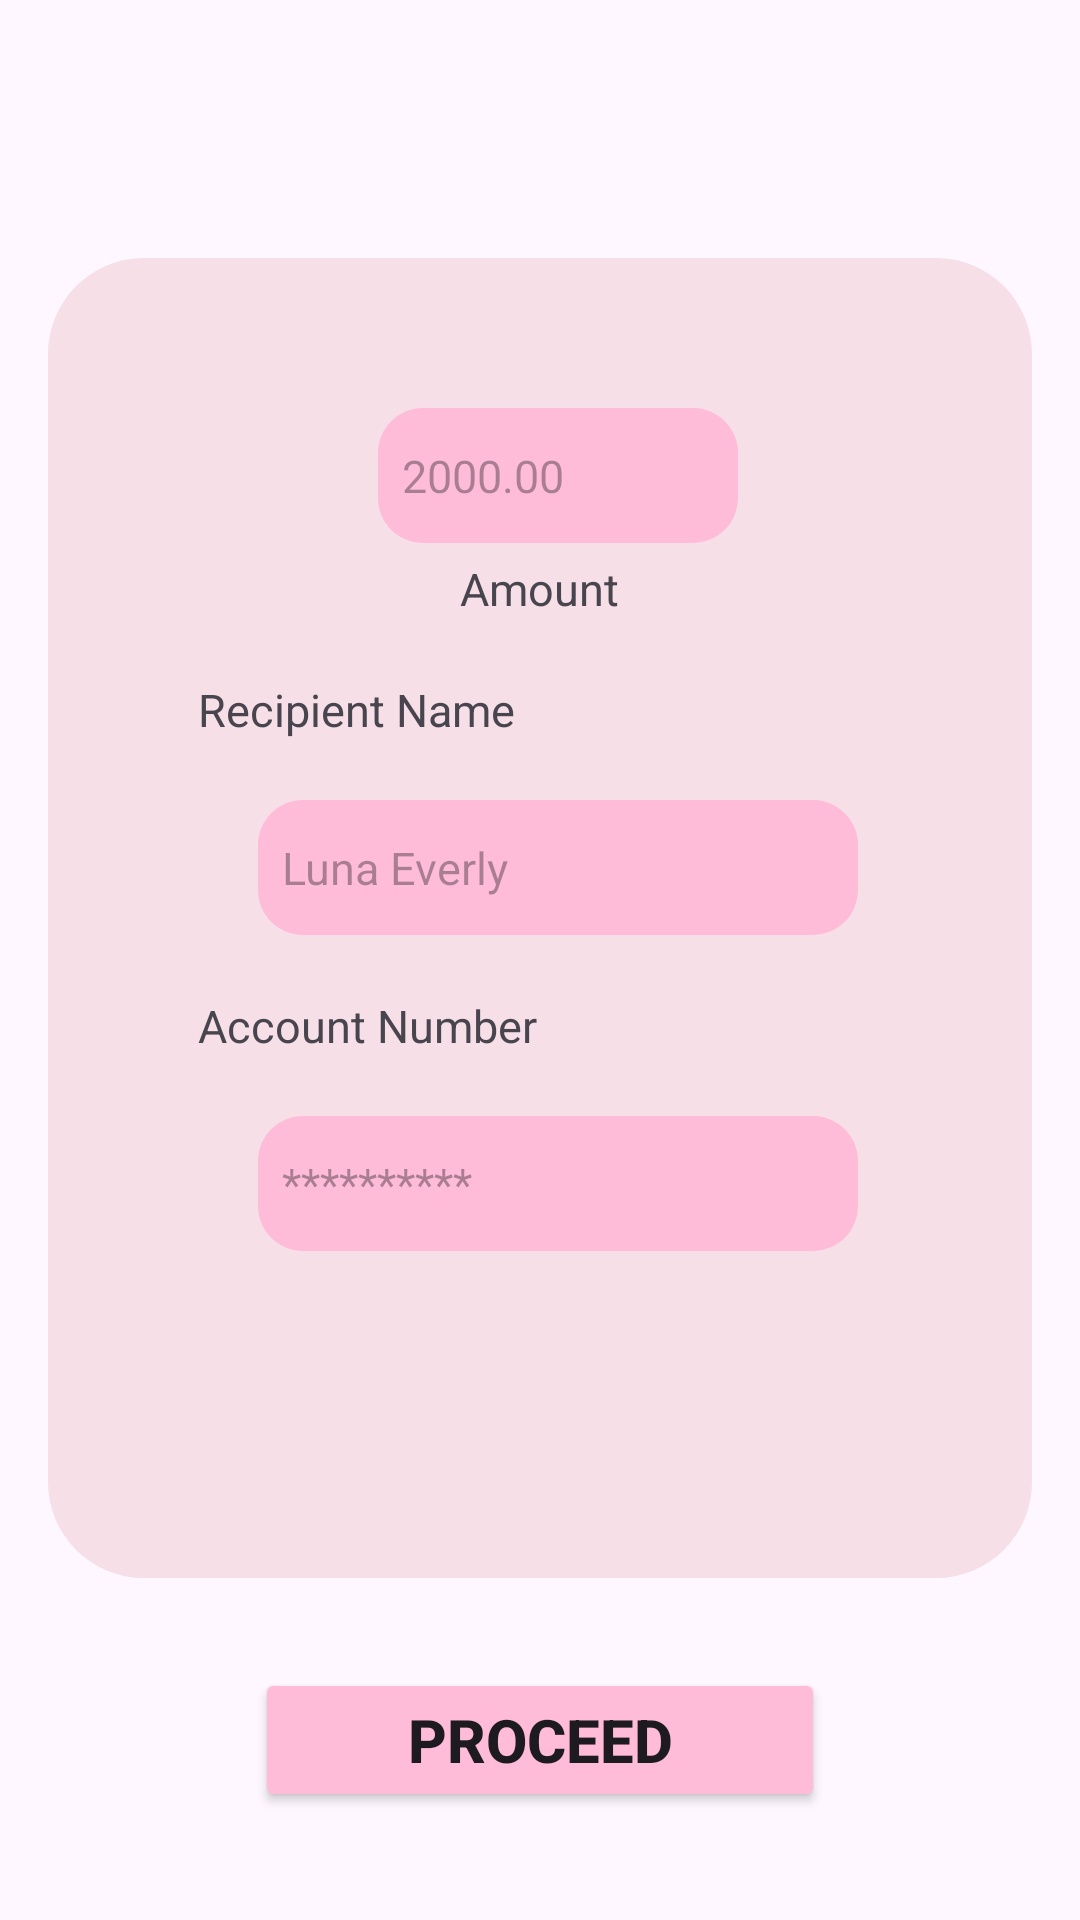

Android layout source for this screen:
<!-- AndroidManifest.xml: application theme Theme.Rare -->
<!-- res/layout/activity_pay_pal.xml -->
<?xml version="1.0" encoding="utf-8"?>
<ScrollView xmlns:android="http://schemas.android.com/apk/res/android"
    xmlns:tools="http://schemas.android.com/tools"
    android:layout_width="match_parent"
    android:layout_height="match_parent">

    <RelativeLayout
        android:layout_width="match_parent"
        android:layout_height="wrap_content"
        android:padding="16dp"
        tools:context=".PayPalActivity">

        <RelativeLayout
            android:id="@+id/pink_container"
            android:layout_width="350dp"
            android:layout_height="440dp"
            android:background="@drawable/pink_background"
            android:layout_centerHorizontal="true"
            android:layout_marginTop="70dp">
        </RelativeLayout>

        <TextView
            android:id="@+id/pAmount"
            android:layout_width="wrap_content"
            android:layout_height="wrap_content"
            android:text="Amount"
            android:textSize="15sp"
            android:layout_below="@+id/pAmountEdiText"
            android:layout_centerInParent="true"
            android:layout_marginTop="5dp"/>


        <EditText
            android:id="@+id/pAmountEdiText"
            android:layout_width="120dp"
            android:layout_height="wrap_content"
            android:background="@drawable/small_container"
            android:hint="2000.00"
            android:textSize="15sp"
            android:layout_marginTop="120dp"
            android:layout_marginLeft="110dp"
            android:inputType="numberDecimal"
            android:padding="8dp"
            android:drawablePadding="8dp"
            android:imeOptions="actionNext" />

        <TextView
            android:id="@+id/recipientName"
            android:layout_width="wrap_content"
            android:layout_height="wrap_content"
            android:text="Recipient Name"
            android:textSize="15sp"
            android:layout_below="@+id/pAmount"
            android:layout_marginTop="20dp"
            android:layout_marginLeft="50dp" />


        <EditText
            android:id="@+id/recipientNameEditText"
            android:layout_width="200dp"
            android:layout_height="wrap_content"
            android:background="@drawable/small_container"
            android:hint="Luna Everly"
            android:textSize="15sp"
            android:layout_marginTop="20dp"
            android:layout_marginLeft="70dp"
            android:layout_below="@+id/recipientName"
            android:inputType="text"
            android:padding="8dp"
            android:drawablePadding="8dp"
            android:imeOptions="actionNext" />

        <TextView
            android:id="@+id/pAccountNumber"
            android:layout_width="wrap_content"
            android:layout_height="wrap_content"
            android:text="Account Number"
            android:textSize="15sp"
            android:layout_below="@+id/recipientNameEditText"
            android:layout_marginTop="20dp"
            android:layout_marginLeft="50dp" />


        <EditText
            android:id="@+id/pAccountNumberEditText"
            android:layout_width="200dp"
            android:layout_height="wrap_content"
            android:background="@drawable/small_container"
            android:hint="**********"
            android:textSize="15sp"
            android:maxLength="20"
            android:layout_marginTop="20dp"
            android:layout_marginLeft="70dp"
            android:layout_below="@+id/pAccountNumber"
            android:inputType="number"
            android:padding="8dp"
            android:drawablePadding="8dp"
            android:imeOptions="actionNext"/>


        <Button
            android:id="@+id/proceedBtn3"
            android:layout_width="190dp"
            android:layout_height="wrap_content"
            android:text="Proceed"
            android:textSize="20sp"
            android:textStyle="bold"
            android:backgroundTint="#FFBCD9"
            android:layout_below="@+id/pink_container"
            android:layout_marginTop="30dp"
            android:layout_centerInParent="true" />

    </RelativeLayout>
</ScrollView>
<!-- resources referenced by this layout -->
<resources>
  <!-- drawable pink_background (drawable) -->
  <shape xmlns:android="http://schemas.android.com/apk/res/android"
      android:shape="rectangle">
      <solid android:color="#F6DFE7" />
      <corners android:radius="32dp" />
  </shape>
  <!-- drawable small_container (drawable) -->
  <shape xmlns:android="http://schemas.android.com/apk/res/android"
      android:shape="rectangle">
      <solid android:color="#FFBCD9" />
      <corners android:radius="15dp" />
      <size
          android:width="200dp"
          android:height="45dp" />
  </shape>
  <style name="Theme.Rare" parent="Base.Theme.Rare" />
  <style name="Base.Theme.Rare" parent="Theme.Material3.DayNight.NoActionBar">
          
          
      </style>
</resources>
